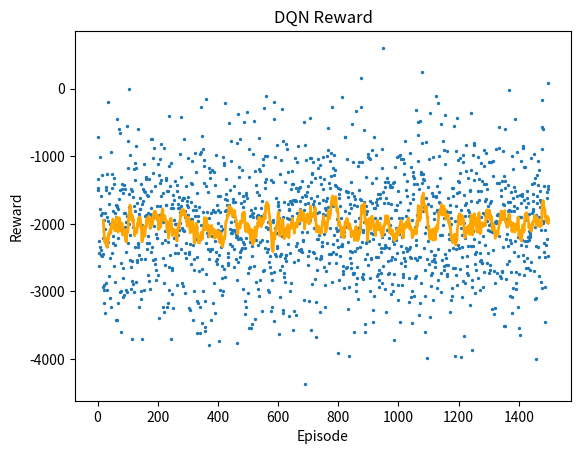

Write Python code to recreate this figure. (Note: this script raises an exception after producing the figure.)
import numpy as np
import pandas as pd
import matplotlib.pyplot as plt

n=1500
r = np.empty(n)

mu = -2000
sigma = 750

# for i in range(n):
r = pd.DataFrame(np.random.normal(mu, sigma, n), columns=['r'])
r_avg = r.rolling(window=20).mean()

plt.figure()
plt.scatter(range(n),r, s=2)
plt.plot(range(n),r_avg, linewidth=2, color="orange")
plt.title("DQN Reward")
plt.xlabel("Episode")
plt.ylabel("Reward")
plt.savefig("/home/<user>/Desktop/MLAI/plots/DQN_reward.png")
plt.show()
